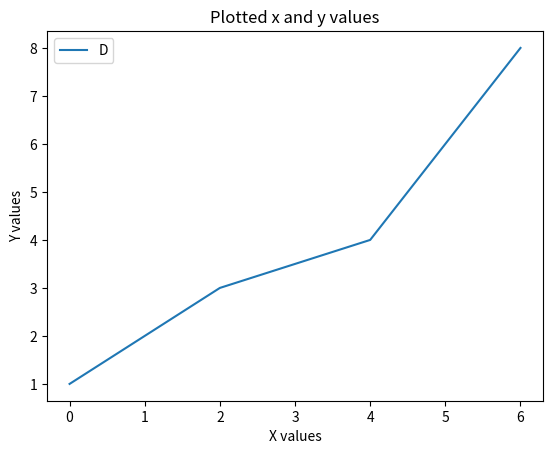

Here is the Python script that generated this plot:
import matplotlib.pyplot as plt
x=[0,2,4,6]
y=[1,3,4,8]
plt.plot(x,y)
plt.xlabel("X values")
plt.ylabel("Y values")
plt.title("Plotted x and y values")
plt.legend("Data 1")
#Saving the plot
plt.savefig("plot.png",dpi= 350,bbox_inches='tight')
plt.show()